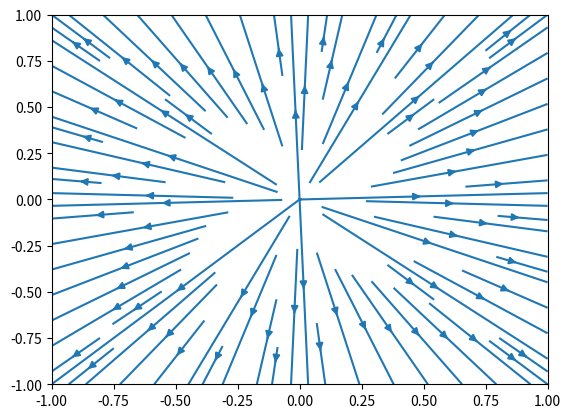

Recreate this plot in Python.
#Imports
import numpy as np
import matplotlib.pyplot as plt
from matplotlib.animation import FuncAnimation

#Short Co-Rotating Dipole Animation

epsilon_0 = 8.854 * 10**-12 # PERMITIVITY OF FREE SPACE
d = np.linspace(-1,1,50)

X,Y = np.meshgrid(d,d)

mag = lambda R: np.sqrt(np.einsum('ijk,ijk->ij',R,R))
r = lambda X,Y,pc: np.array([X - pc[0], Y - pc[1]]).T
E = lambda R,q: q / 4 / np.pi / epsilon_0 * np.einsum('ijk,ij->ijk',R,1/mag(R)**3)

def EFC(X,Y,pca,pcb):
	return (E(r(X,Y,pca),pca[2])+E(r(X,Y,pcb),pcb[2])).T

fig, ax = plt.subplots()

#Instantiate Stream Object
stream = ax.streamplot(X,Y,X,Y)

#Main Update Function
#Note: Unfortunately the StreamPlotSet object does not have a set data method so the entire axis must be cleared
# and replotted with new data, this results in very poor performance for the animation
def update(i):
	ax.clear()
	ax.set_title("Co-Rotating Dipole EF")
	pca = np.array([.5*np.cos(2*np.pi*i/20),.5*np.sin(2*np.pi*i/20),-1])
	pcb = np.array([-.5*np.cos(2*np.pi*i/20),-.5*np.sin(2*np.pi*i/20),1])
	stream = ax.streamplot(X,Y,*EFC(X,Y,pca,pcb),arrowsize=0)
	plt.plot(*pca[:-1],"ro",c="r")
	plt.plot(*pcb[:-1],"ro",c="b")
	return stream

#Instantiate Animation Object
ani = FuncAnimation(fig,update,interval=.1,frames=1000)

#plot :3
plt.show()
quit()
